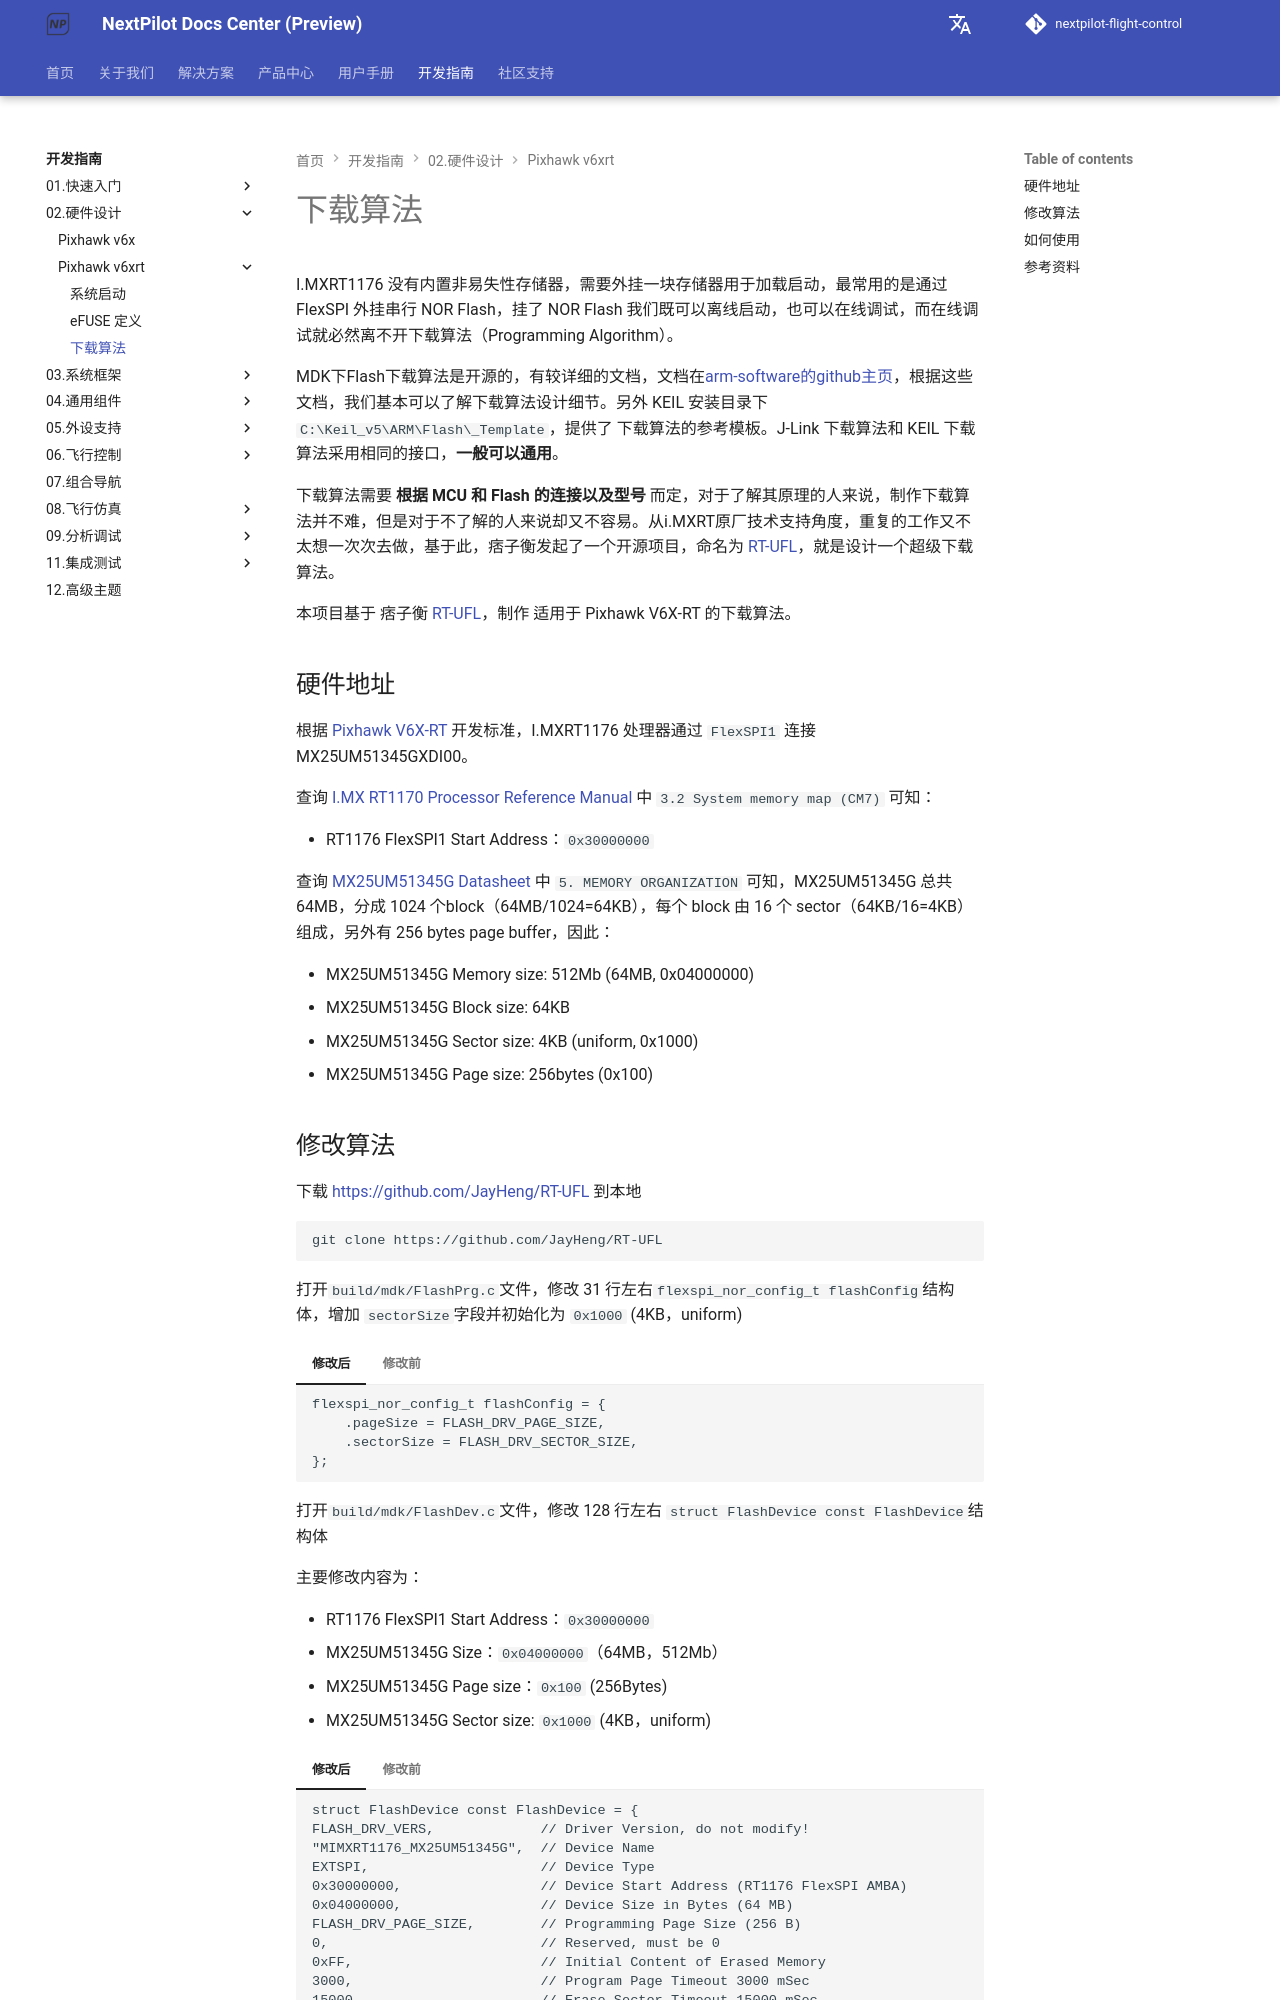

repository: nextpilot/nextpilot-flight-control · page: en/develop/02.硬件设计/pixhawk-v6xrt/03-flash-algo.html · generator: mkdocs

# 下载算法

I.MXRT1176 没有内置非易失性存储器，需要外挂一块存储器用于加载启动，最常用的是通过 FlexSPI 外挂串行 NOR Flash，挂了 NOR Flash 我们既可以离线启动，也可以在线调试，而在线调试就必然离不开下载算法（Programming Algorithm）。

MDK下Flash下载算法是开源的，有较详细的文档，文档在[arm-software的github主页](https://arm-software.github.io/CMSIS_5/Pack/html/flashAlgorithm.html)，根据这些文档，我们基本可以了解下载算法设计细节。另外 KEIL 安装目录下 `C:\Keil_v5\ARM\Flash\_Template`，提供了 下载算法的参考模板。J-Link 下载算法和 KEIL 下载算法采用相同的接口，__一般可以通用__。

下载算法需要 __根据 MCU 和 Flash 的连接以及型号__ 而定，对于了解其原理的人来说，制作下载算法并不难，但是对于不了解的人来说却又不容易。从i.MXRT原厂技术支持角度，重复的工作又不太想一次次去做，基于此，痞子衡发起了一个开源项目，命名为 [RT-UFL](https://github.com/JayHeng/RT-UFL)，就是设计一个超级下载算法。

本项目基于 痞子衡 [RT-UFL](https://github.com/JayHeng/RT-UFL)，制作 适用于 Pixhawk V6X-RT 的下载算法。

## 硬件地址

根据 [Pixhawk V6X-RT](https://github.com/pixhawk/Pixhawk-Standards/blob/master/DS-020%20Pixhawk%20Autopilot%20v6X-RT%20Standard.pdf) 开发标准，I.MXRT1176 处理器通过 `FlexSPI1` 连接 MX25UM51345GXDI00。

查询 [I.MX RT1170 Processor Reference Manual](./IMXRT1170RM.pdf) 中 `3.2 System memory map (CM7)` 可知：

- RT1176 FlexSPI1 Start Address：`0x30000000`

查询 [MX25UM51345G Datasheet](./MX25UM51345G,%201.8V,%20512Mb,%20v1.3.pdf) 中 `5. MEMORY ORGANIZATION` 可知，MX25UM51345G 总共 64MB，分成 1024 个block（64MB/1024=64KB），每个 block 由 16 个 sector（64KB/16=4KB）组成，另外有 256 bytes page buffer，因此：

- MX25UM51345G Memory size: 512Mb (64MB, 0x04000000)
- MX25UM51345G Block size: 64KB
- MX25UM51345G Sector size: 4KB (uniform, 0x1000)
- MX25UM51345G Page size: 256bytes (0x100)
